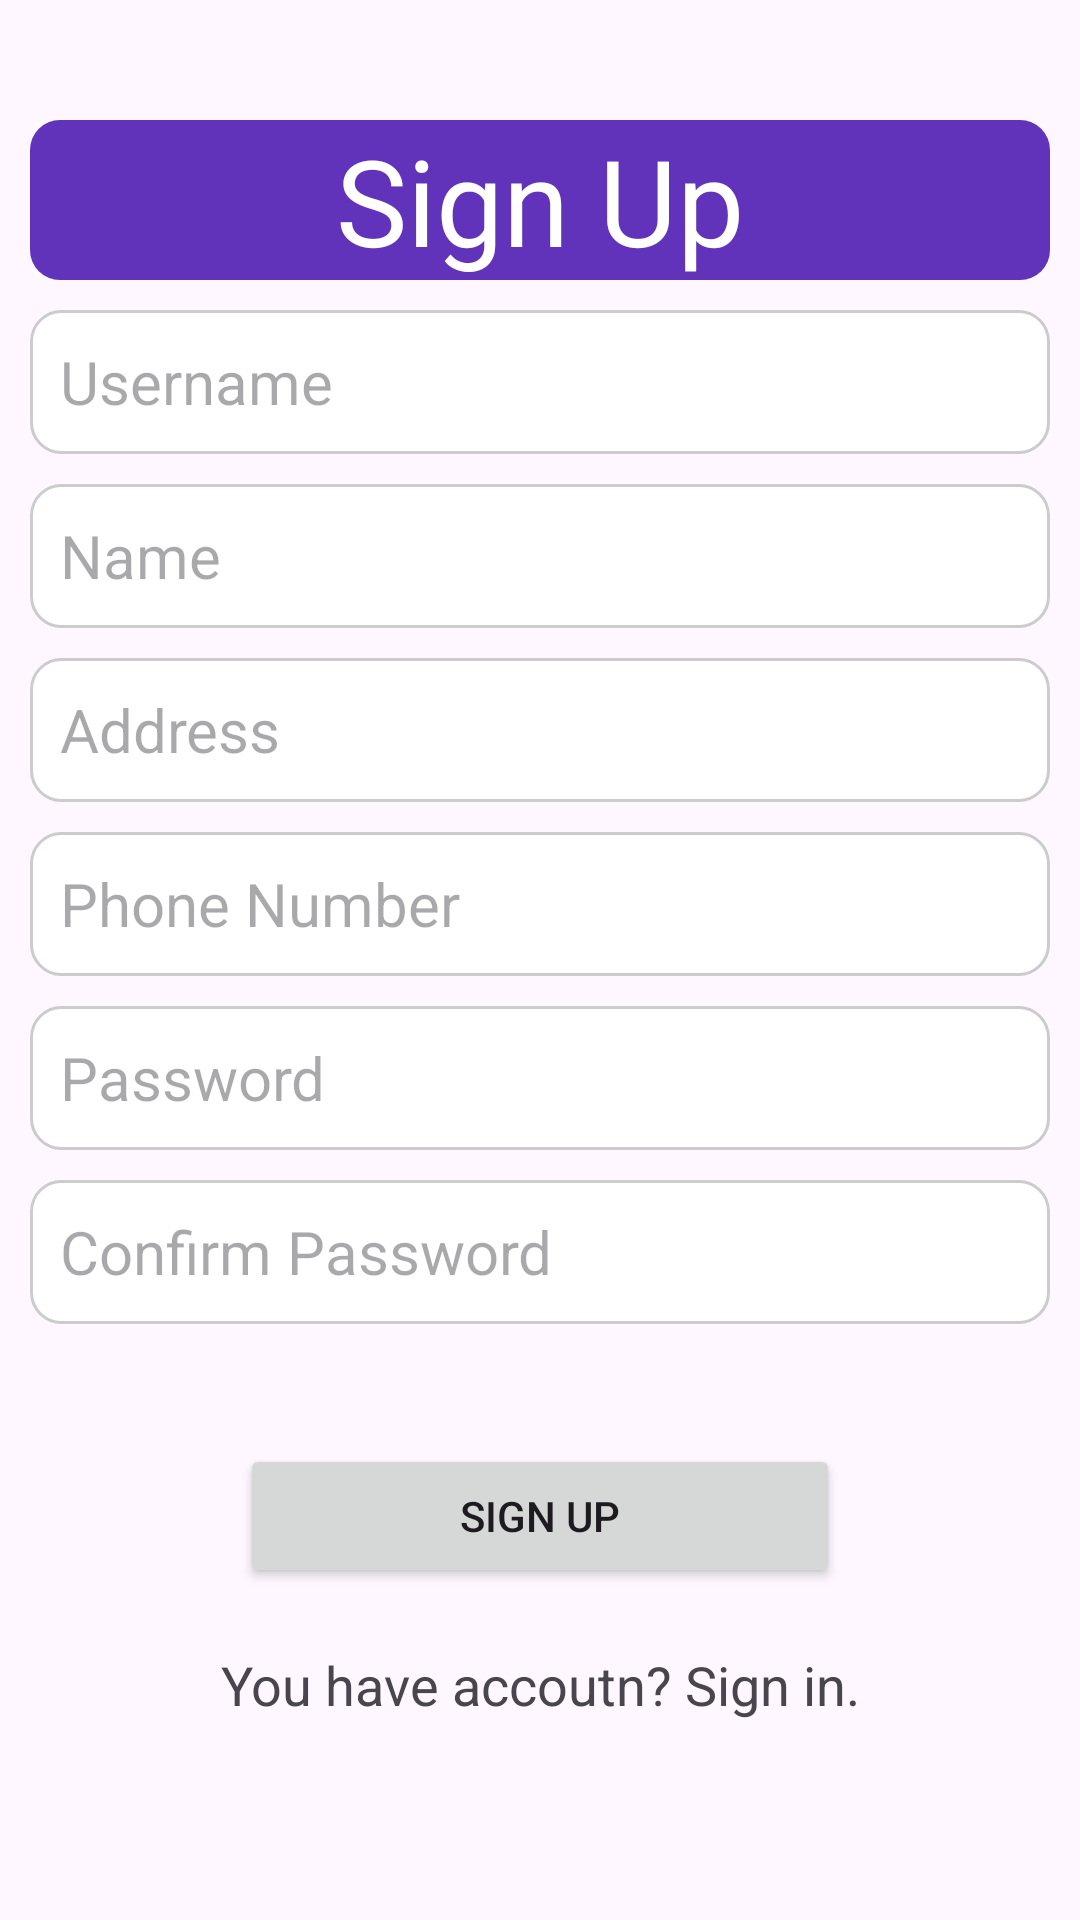

Produce the Android XML layout that renders to this screen, including the resource entries it uses.
<!-- AndroidManifest.xml: application theme Theme.Online_shop -->
<!-- res/layout/activity_signup.xml -->
<?xml version="1.0" encoding="utf-8"?>
<androidx.constraintlayout.widget.ConstraintLayout xmlns:android="http://schemas.android.com/apk/res/android"
    xmlns:app="http://schemas.android.com/apk/res-auto"
    xmlns:tools="http://schemas.android.com/tools"
    android:id="@+id/main"
    android:layout_width="match_parent"
    android:layout_height="match_parent"
    android:padding="10dp"
    tools:context=".activity.SignupActivity">

    <ScrollView
        android:layout_width="match_parent"
        android:layout_height="match_parent">

        <LinearLayout
            android:layout_width="match_parent"
            android:layout_height="match_parent"
            android:orientation="vertical">

            <ImageView
                android:id="@+id/imageView3"
                android:layout_width="match_parent"
                android:layout_height="wrap_content"
                app:srcCompat="@drawable/intro_logo"
                android:layout_marginTop="20dp"/>

            <TextView
                android:id="@+id/textView5"
                android:layout_marginTop="10dp"
                android:layout_width="match_parent"
                android:layout_height="wrap_content"
                android:background="@drawable/purple_bg"
                android:text="Sign Up"
                android:textAlignment="center"
                android:textColor="@color/white"
                android:textSize="40sp"
                />

            <EditText
                android:id="@+id/signupUsername"
                android:paddingStart="10dp"
                android:layout_width="match_parent"
                android:layout_height="48dp"
                android:ems="10"
                android:background="@drawable/edit_text_border"
                android:textSize="20sp"
                android:layout_marginTop="10dp"
                android:hint="Username"
                android:inputType="text"
                 />

            <EditText
                android:id="@+id/signupName"
                android:paddingStart="10dp"
                android:layout_width="match_parent"
                android:layout_height="48dp"
                android:ems="10"
                android:background="@drawable/edit_text_border"
                android:textSize="20sp"
                android:layout_marginTop="10dp"
                android:hint="Name"
                android:inputType="text"
                />
            <EditText
                android:id="@+id/signupAddress"
                android:layout_width="match_parent"
                android:layout_height="48dp"
                android:paddingStart="10dp"
                android:layout_marginTop="10dp"
                android:ems="10"
                android:background="@drawable/edit_text_border"
                android:textSize="20sp"
                android:hint="Address"
                android:inputType="text"
                 />

            <EditText
                android:id="@+id/signupPhoneNumber"
                android:layout_width="match_parent"
                android:layout_height="48dp"
                android:paddingStart="10dp"
                android:layout_marginTop="10dp"
                android:background="@drawable/edit_text_border"
                android:textSize="20sp"
                android:inputType="text"
                android:hint="Phone Number"
                 />

            <EditText
                android:id="@+id/signupPassword"
                android:layout_width="match_parent"
                android:layout_height="48dp"
                android:paddingStart="10dp"
                android:layout_marginTop="10dp"
                android:background="@drawable/edit_text_border"
                android:textSize="20sp"
                android:hint="Password"
                android:inputType="textPassword" />

            <EditText
                android:id="@+id/signupConfirmPassword"
                android:layout_width="match_parent"
                android:layout_height="48dp"
                android:background="@drawable/edit_text_border"
                android:textSize="20sp"
                android:paddingStart="10dp"
                android:layout_marginTop="10dp"
                android:hint="Confirm Password"
                android:inputType="textPassword" />

            <Button
                android:id="@+id/signupBtn"
                android:layout_width="200dp"
                android:layout_height="wrap_content"
                android:text="Sign Up"
                android:layout_marginTop="40dp"
                android:layout_gravity="center"/>

            <TextView
                android:id="@+id/SigninTxt"
                android:layout_width="match_parent"
                android:layout_height="wrap_content"
                android:layout_gravity="center"
                android:textSize="18sp"
                android:layout_marginTop="20dp"
                android:textAlignment="center"
                android:text="You have accoutn? Sign in." />
        </LinearLayout>
    </ScrollView>
</androidx.constraintlayout.widget.ConstraintLayout>
<!-- resources referenced by this layout -->
<resources>
  <color name="white">#FFFFFFFF</color>
  <!-- drawable edit_text_border (drawable) -->
  <?xml version="1.0" encoding="utf-8"?>
  <shape xmlns:android="http://schemas.android.com/apk/res/android"
      android:shape="rectangle">
      <stroke
          android:width="1dp"
          android:color="#CCCCCC" />
      <corners android:radius="10dp" />
      <solid android:color="#FFFFFF" />
  </shape>
  <!-- drawable purple_bg (drawable) -->
  <?xml version="1.0" encoding="utf-8"?>
  <selector xmlns:android="http://schemas.android.com/apk/res/android">
  <item>
      <shape android:shape="rectangle">
          <corners android:radius="10dp"/>
          <solid android:color="@color/purple"/>
  
      </shape>
  
  
  </item>
  </selector>
  <style name="Theme.Online_shop" parent="Base.Theme.Online_shop">
          <item name="android:windowTranslucentNavigation">true</item>
      </style>
  <color name="purple">#6033ba</color>
  <style name="Base.Theme.Online_shop" parent="Theme.Material3.DayNight.NoActionBar">
          
          
      </style>
</resources>
